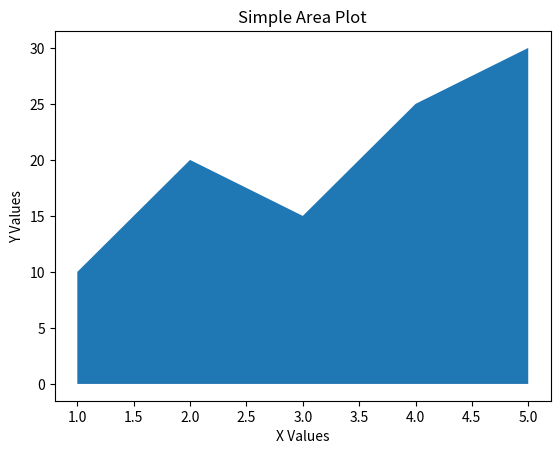

Write Python code to recreate this figure.
import matplotlib.pyplot as plt

x = [1, 2, 3, 4, 5]
y = [10, 20, 15, 25, 30]

plt.fill_between(x, y)

plt.title("Simple Area Plot")
plt.xlabel("X Values")
plt.ylabel("Y Values")

plt.show()
